Run: headless pygame with SDL's dummy video driver; simulated clock (each Clock.tick advances the game by its frame time, no real sleeping); random seed 0; keys injected as events and as key.get_pressed() state; no mouse input.
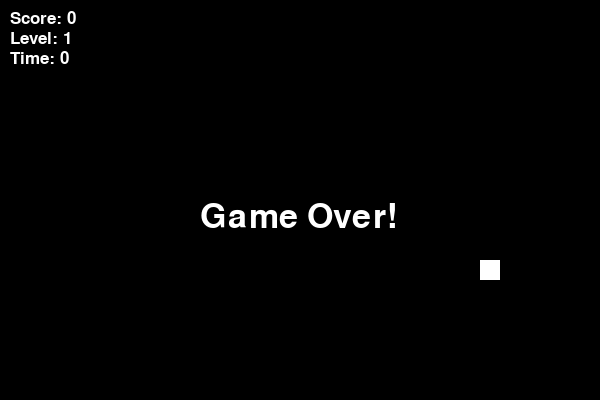
Frame 1 of 1 · flips 1–60 · no input (game ended)

The pygame program that drew these frames:

import pygame
import sys
import random
import time

# Initialize Pygame
pygame.init()

# Start counter
start_time = time.time()

# Set screen dimensions
WIDTH = 600
HEIGHT = 400
GRID_SIZE = 20  # Size of each grid cell

# Set colors
WHITE = (255, 255, 255)
RED = (255, 0, 0)
GREEN = (0, 255, 0)
BLUE = (0, 0, 255)
BLACK = (0, 0, 0)

# Set game variables
score = 0
level = 1
speed = 10
game_over = False

# Create the screen
screen = pygame.display.set_mode((WIDTH, HEIGHT))
pygame.display.set_caption("Snake Game")

# Create a clock object to control the frame rate
clock = pygame.time.Clock()

# Snake class
class Snake:
    def __init__(self):
        self.body = [((WIDTH / 2), (HEIGHT / 2))]  # Initial position of snake
        self.direction = random.choice(["UP", "DOWN", "LEFT", "RIGHT"])  # Initial direction

    # Move the snake
    def move(self):
        x, y = self.body[0]
        if self.direction == "UP":
            y -= GRID_SIZE
        elif self.direction == "DOWN":
            y += GRID_SIZE
        elif self.direction == "LEFT":
            x -= GRID_SIZE
        elif self.direction == "RIGHT":
            x += GRID_SIZE
        self.body.insert(0, (x, y))
        self.body.pop()  # Remove the last segment of the snake

    # Change snake direction
    def change_direction(self, direction):
        if direction == "UP" and self.direction != "DOWN":
            self.direction = "UP"
        elif direction == "DOWN" and self.direction != "UP":
            self.direction = "DOWN"
        elif direction == "LEFT" and self.direction != "RIGHT":
            self.direction = "LEFT"
        elif direction == "RIGHT" and self.direction != "LEFT":
            self.direction = "RIGHT"

    # Check for collision with food
    def eat_food(self, food):
        if self.body[0] == food.position:
            self.body.append(self.body[-1])  # Add a new segment to the snake
            return True
        return False

    # Check for collision with walls or itself
    def check_collision(self):
        x, y = self.body[0]
        if x < 0 or x >= WIDTH or y < 0 or y >= HEIGHT:
            return True  # Collision with wall
        for segment in self.body[1:]:
            if self.body[0] == segment:
                return True  # Collision with itself
        return False

    # Draw the snake
    def draw(self):
        for segment in self.body:
            pygame.draw.rect(screen, GREEN, (segment[0], segment[1], GRID_SIZE, GRID_SIZE))

# Food class
class Food:
    def __init__(self):
        self.position = self.generate_position()
        self.value = 4
        self.time_value_4_set = None

    # Generate random position for food
    def generate_position(self):
        while True:
            x = random.randrange(0, WIDTH, GRID_SIZE)
            y = random.randrange(0, HEIGHT, GRID_SIZE)
            if (x, y) not in snake.body:
                return (x, y)

    # Draw the food
    def draw(self):
        if self.value == 1:
            pygame.draw.rect(screen, RED, (self.position[0], self.position[1], GRID_SIZE, GRID_SIZE))

        elif self.value == 2:
            pygame.draw.rect(screen, GREEN, (self.position[0], self.position[1], GRID_SIZE, GRID_SIZE))

        elif self.value == 3:
            pygame.draw.rect(screen, BLUE, (self.position[0], self.position[1], GRID_SIZE, GRID_SIZE))

        elif self.value == 4:
            if self.time_value_4_set is None:
                self.time_value_4_set = time.time()
            elif (time.time() - self.time_value_4_set) < 2:
                pygame.draw.rect(screen, WHITE, (self.position[0], self.position[1], GRID_SIZE, GRID_SIZE))
            else:
                self.value = random.randint(1, 4)  
                self.time_value_4_set = None
                self.position = self.generate_position()

# Draw score and level
def draw_score_level():
    font = pygame.font.SysFont(None, 25)
    score_text = font.render("Score: " + str(score), True, WHITE)
    level_text = font.render("Level: " + str(level), True, WHITE)
    time_text = font.render("Time: " + str(int(time.time() - start_time)), True, WHITE)
    screen.blit(score_text, (10, 10))
    screen.blit(level_text, (10, 30))
    screen.blit(time_text, (10, 50))

# Main game loop
snake = Snake()
food = Food()

while not game_over:
    for event in pygame.event.get():
        if event.type == pygame.QUIT:
            game_over = True
        elif event.type == pygame.KEYDOWN:
            if event.key == pygame.K_UP:
                snake.change_direction("UP")
            elif event.key == pygame.K_DOWN:
                snake.change_direction("DOWN")
            elif event.key == pygame.K_LEFT:
                snake.change_direction("LEFT")
            elif event.key == pygame.K_RIGHT:
                snake.change_direction("RIGHT")

    # Move the snake
    snake.move()

    # Check for collision with walls or itself
    if snake.check_collision():
        game_over = True

    # Check for collision with food
    if snake.eat_food(food):
        if food.value == 1:  
            level += 0.3
            speed += 2/3  # Increase speed with each level
            food.value = random.randint(1, 4)
            food.position = food.generate_position()

        
        elif food.value == 2:
            level += 0.6
            speed += 4/3  # Increase speed with each level
            food.value = random.randint(1, 4)
            food.position = food.generate_position()

        elif food.value == 3:
            level += 1
            speed += 2
            food.value = random.randint(1, 4)
            food.position = food.generate_position()

        elif food.value == 4:
            level += 2
            speed += 1
            food.value = random.randint(1, 4)
            food.position = food.generate_position()

        

    # Clear the screen
    screen.fill(BLACK)

    # Draw the snake and food
    snake.draw()
    food.draw()

    # Draw score and level
    draw_score_level()

    # Update the display
    pygame.display.update()

    # Control game speed
    clock.tick(speed)

# Game over
font = pygame.font.SysFont(None, 50)
game_over_text = font.render("Game Over!", True, WHITE)
screen.blit(game_over_text, (WIDTH/2 - 100, HEIGHT/2))
pygame.display.update()

# Wait for a while before closing the window
pygame.time.wait(2000)

# Quit Pygame
pygame.quit()
sys.exit()
